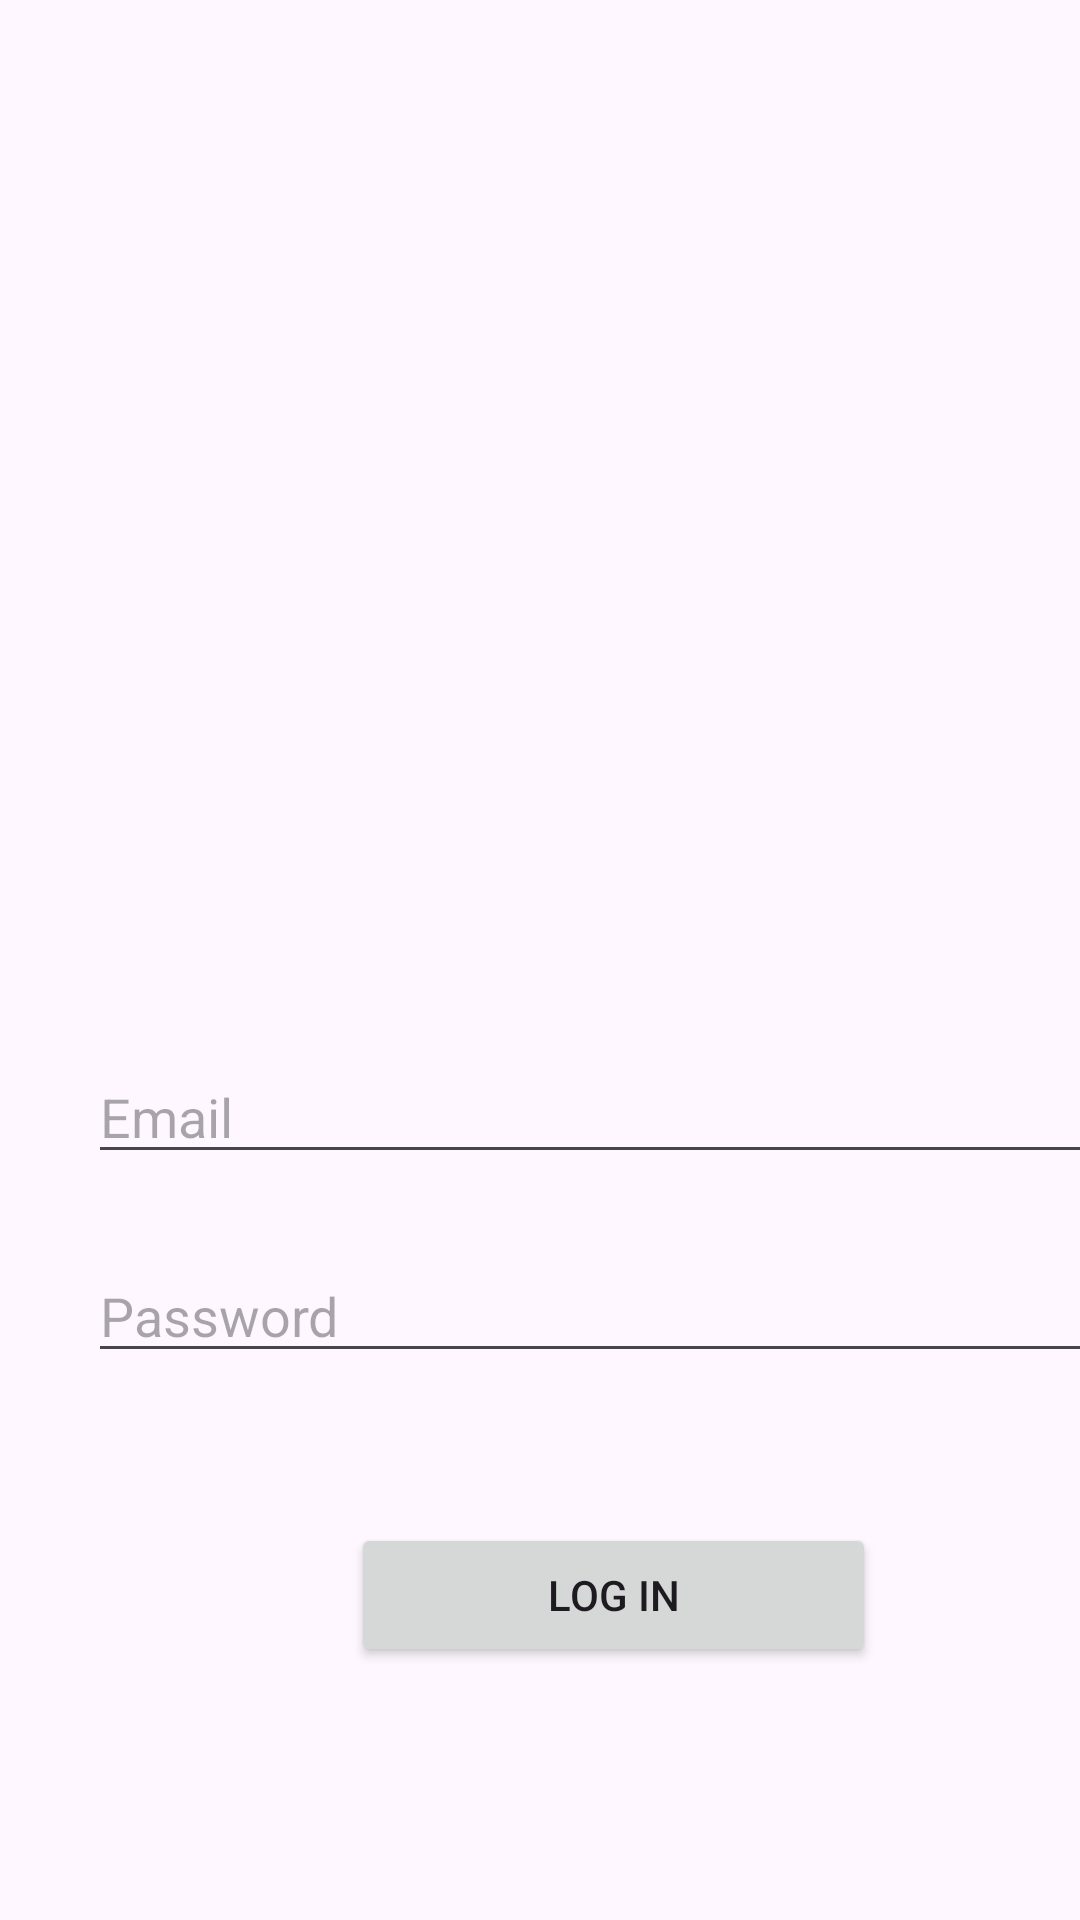

This screen was rendered from an Android layout file. Write that file and the resources it references.
<!-- AndroidManifest.xml: application theme Theme._2FAClass -->
<!-- res/layout/activity_login.xml -->
<?xml version="1.0" encoding="utf-8"?>
<androidx.constraintlayout.widget.ConstraintLayout xmlns:android="http://schemas.android.com/apk/res/android"
    xmlns:app="http://schemas.android.com/apk/res-auto"
    xmlns:tools="http://schemas.android.com/tools"
    android:id="@+id/main"
    android:layout_width="match_parent"
    android:layout_height="match_parent"
    tools:context=".LoginActivity">

    <LinearLayout
        android:layout_width="409dp"
        android:layout_height="729dp"
        android:orientation="vertical"
        tools:layout_editor_absoluteX="1dp"
        tools:layout_editor_absoluteY="1dp">

        <ImageView
            android:id="@+id/imageView"
            android:layout_width="150dp"
            android:layout_height="150dp"
            android:layout_gravity="center"
            android:layout_marginTop="150dp"
            app:srcCompat="@drawable/atomic" />

        <EditText
            android:id="@+id/EmailField"
            android:layout_width="350dp"
            android:layout_height="wrap_content"
            android:layout_gravity="center"
            android:layout_marginTop="50dp"
            android:ems="10"
            android:hint="Email"
            android:inputType="textEmailAddress" />

        <EditText
            android:id="@+id/PasswordField"
            android:layout_width="350dp"
            android:layout_height="wrap_content"
            android:layout_gravity="center"
            android:layout_marginTop="25dp"
            android:ems="10"
            android:hint="Password"
            android:inputType="textPassword" />

        <Button
            android:id="@+id/LogInHandler"
            android:layout_width="175dp"
            android:layout_height="wrap_content"
            android:layout_gravity="center"
            android:layout_marginTop="50dp"
            android:text="Log In" />
    </LinearLayout>
</androidx.constraintlayout.widget.ConstraintLayout>
<!-- resources referenced by this layout -->
<resources>
  <style name="Theme._2FAClass" parent="Base.Theme._2FAClass" />
  <style name="Base.Theme._2FAClass" parent="Theme.Material3.DayNight.NoActionBar">
          
          
      </style>
</resources>
